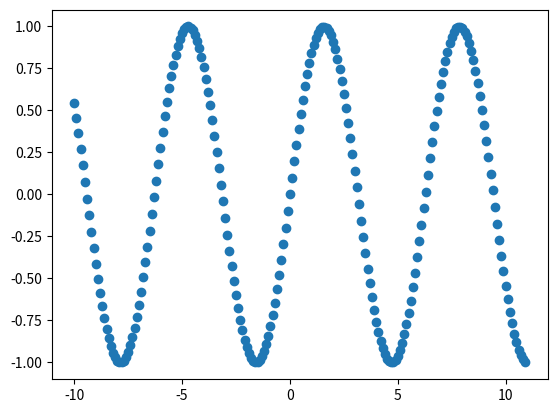

The matplotlib source for this figure:
# ---
# jupyter:
#   jupytext:
#     formats: ipynb,py
#     text_representation:
#       extension: .py
#       format_name: light
#       format_version: '1.5'
#       jupytext_version: 1.4.2
#   kernelspec:
#     display_name: Python 3
#     language: python
#     name: python3
# ---

# Our goal is to plot graph of sin(x) on discrete set
#
#  (Michal Barnisin, Simon Varga)

# Lets start with importing neccesarry packages:

import numpy as np
import matplotlib.pyplot as plt

# Now, we create X points

xs = np.arange(-10, 11, 0.1)

# ... and corresponding Y points

# +
ys = np.ndarray(xs.shape)

for i in range(xs.size):
    ys[i] = np.sin(xs[i])
# Should be done as np.sin(xs), but we want to test indenting
# And now also commentars, not markdown cells

    print(xs[i], end='')
    print(': ', end='')
    print(ys[i])
# -

# And now plot the function!

plt.scatter(xs, ys)
plt.show()

# That's it :)

print('Have a nice day')
